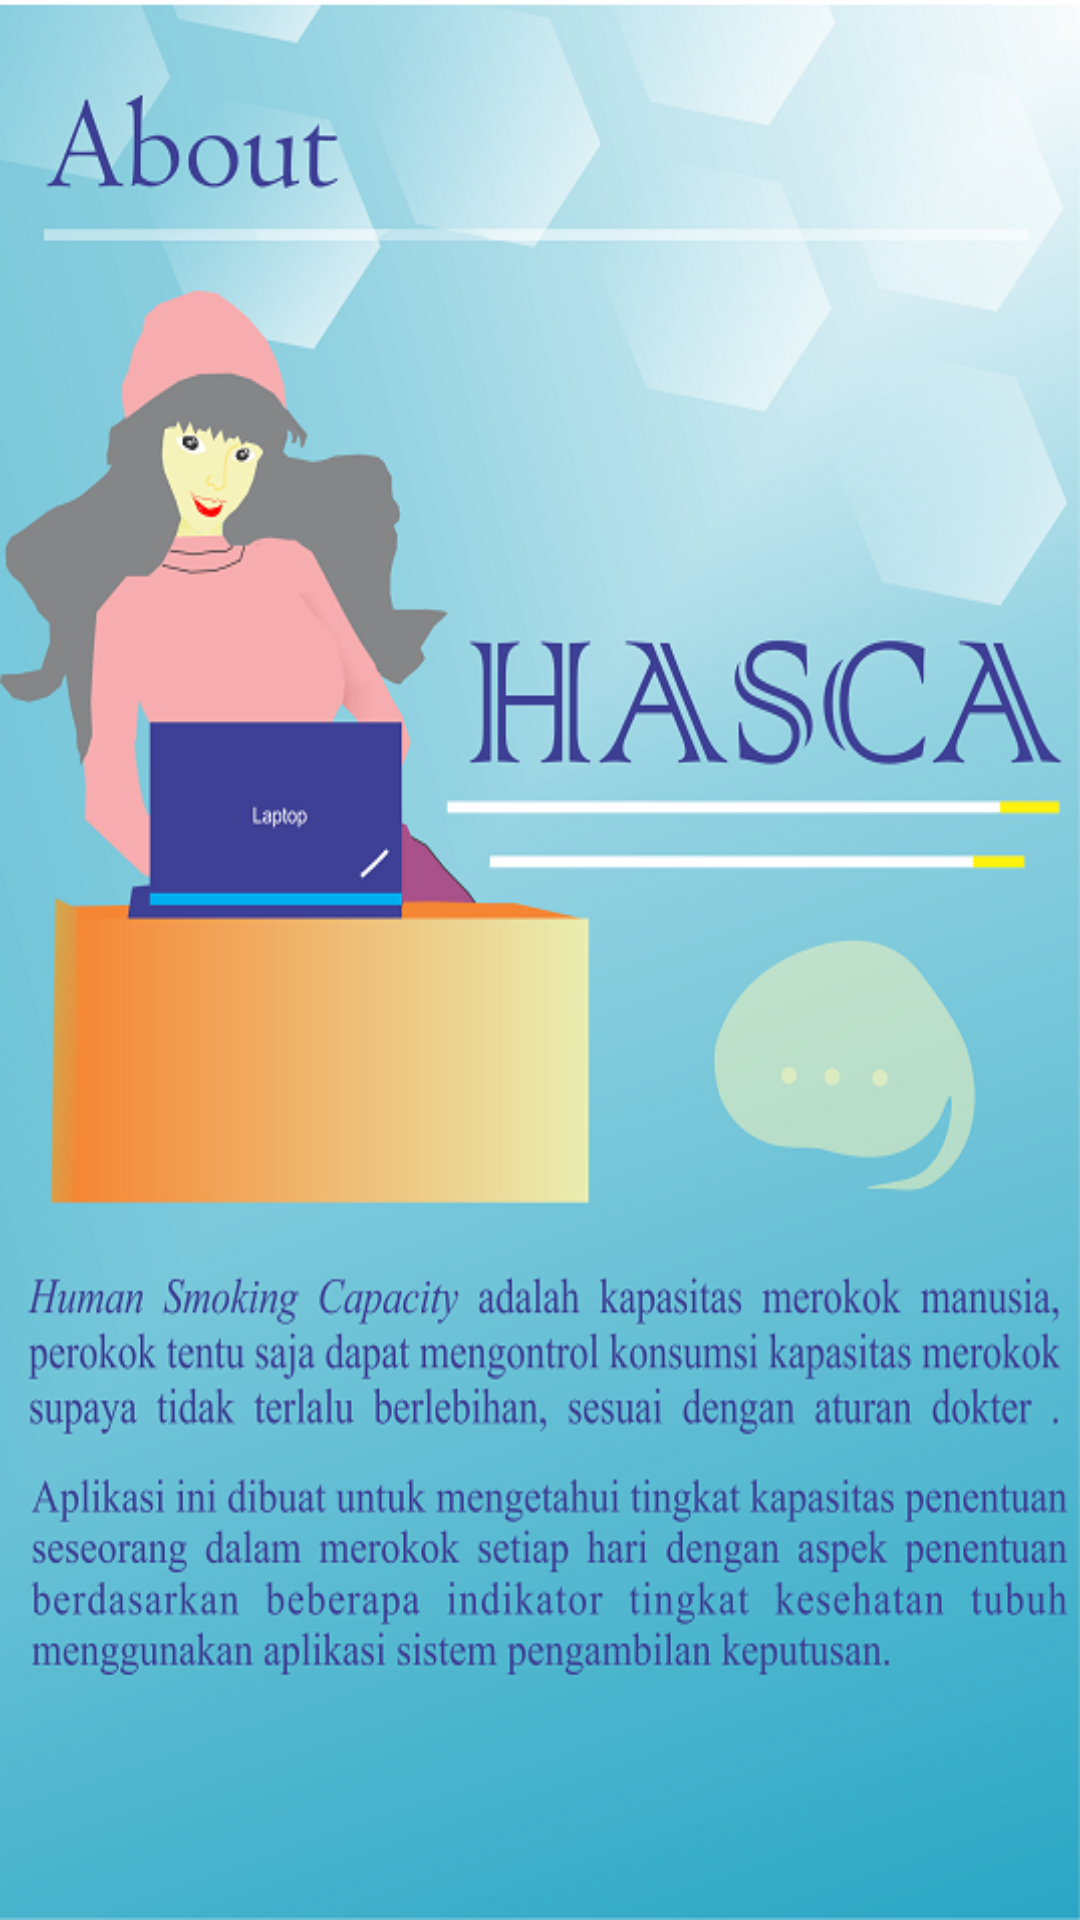

Produce the Android XML layout that renders to this screen, including the resource entries it uses.
<!-- AndroidManifest.xml: application theme AppTheme -->
<!-- res/layout/activity_tentang.xml -->
<?xml version="1.0" encoding="utf-8"?>
<android.support.constraint.ConstraintLayout xmlns:android="http://schemas.android.com/apk/res/android"
    xmlns:app="http://schemas.android.com/apk/res-auto"
    xmlns:tools="http://schemas.android.com/tools"
    android:layout_width="match_parent"
    android:layout_height="match_parent"
    android:background="@drawable/ttg"
    tools:context="h.tenia.humansmokingcapacity.Tentang">

</android.support.constraint.ConstraintLayout>
<!-- resources referenced by this layout -->
<resources>
  <!-- drawable ttg: png bitmap (drawable, 300208 bytes) -->
  <style name="AppTheme" parent="Theme.AppCompat.Light.NoActionBar">
          
          <item name="colorPrimary">@color/colorPrimary</item>
          <item name="colorPrimaryDark">@color/colorPrimaryDark</item>
          <item name="colorAccent">@color/colorAccent</item>
      </style>
  <color name="colorPrimary">#03A9F4</color>
  <color name="colorPrimaryDark">#0288D1</color>
  <color name="colorAccent">#F44336</color>
</resources>
